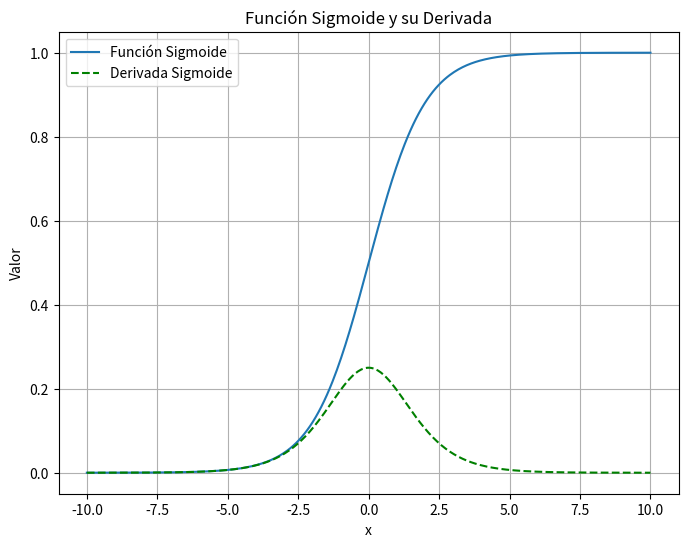

Write Python code to recreate this figure.
import numpy as np
import matplotlib.pyplot as plt

# Definición de la función sigmoide
def sigmoid(x):
    return 1 / (1 + np.exp(-x))

# Derivada de la función sigmoide
def sigmoid_deriv(x):
    s = sigmoid(x)
    return s * (1 - s)

# Rango de valores para x
x = np.linspace(-10, 10, 400)
y = sigmoid(x)
y_deriv = sigmoid_deriv(x)

# Crear una figura y trazar ambas curvas en el mismo gráfico
plt.figure(figsize=(8, 6))
plt.plot(x, y, label='Función Sigmoide')
plt.plot(x, y_deriv, label='Derivada Sigmoide', linestyle='--', color='green')
plt.xlabel('x')
plt.ylabel('Valor')
plt.title('Función Sigmoide y su Derivada')
plt.legend()
plt.grid(True)
plt.show()
